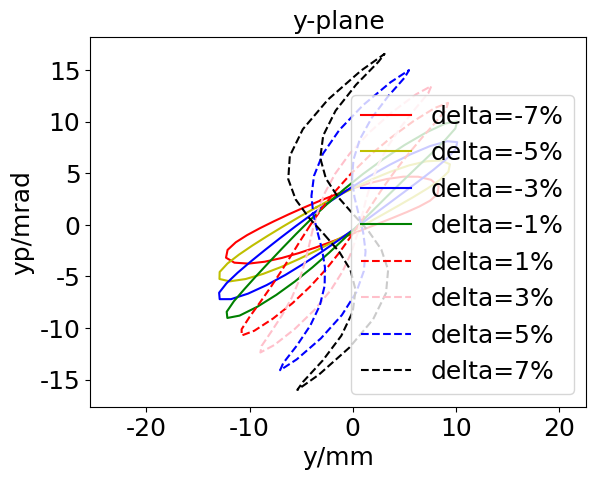

Source code (Python):
import matplotlib.pyplot as plt
plt.rcParams['font.sans-serif']=['SimHei'] #用来正常显示中文标签
plt.rcParams['axes.unicode_minus']=False #用来正常显示负号

x = [-3.1060224234685596, -4.67365670699625, -6.187170337043785, -7.622180311699746, -8.98601450988688, -10.241120433338947, -11.333283586578483, -12.131495899268316, -12.28207533359246, -11.471140414200114, -10.099050145380932, -8.527398071255444, -6.88253671088808, -5.239663569580969, -3.6059042644187334, -2.0071131298275326, -0.4386793449868217, 1.0803523197800236, 2.5403230796087053, 3.9404442496891883, 5.255307024178558, 6.456947746750287, 7.487756128408056, 8.220027553390112, 8.337033351925223, 7.591768592973088, 6.348753539262348, 4.901836233119444, 3.333735740848463, 1.7404992577956733, 0.1141318334602565, -1.504850873478352, -3.1060224234685596]
y = [2.36113049173045, 1.6977342899891041, 1.0233280366348285, 0.3491002045063642, -0.3246617025894394, -1.0003972461517556, -1.6943007986934082, -2.434222800389165, -3.187040864436901, -3.6698061846828116, -3.76159436733811, -3.5786688355144682, -3.218264921609696, -2.7463031532761812, -2.204435504690179, -1.6263409326651261, -1.0304076913451932, -0.4360466540807545, 0.1395209609430522, 0.6985701018142227, 1.23867699515437, 1.7733143890763334, 2.3326174442054803, 2.9738426984481636, 3.7313455400106923, 4.3645882805974825, 4.660883767393604, 4.664237226601183, 4.445967224469951, 4.065774564465306, 3.5691930455406142, 2.9924018543489, 2.36113049173045]
plt.plot(x, y,'r')

x = [-3.49580939938961, -5.177087603836857, -6.778488199971268, -8.304150318804831, -9.731922713715038, -11.031556213145677, -12.140413190162901, -12.897635706699267, -12.915525077625178, -11.92108657862855, -10.384260930119563, -8.678331531767133, -6.926421887127508, -5.1801763013599205, -3.458700906372792, -1.7781365985177302, -0.1280881912885108, 1.4760322813308058, 3.030781880439311, 4.53553299156304, 5.965841169191934, 7.293792536552133, 8.446389138466587, 9.277507840595915, 9.422099055155089, 8.581228791685025, 7.142455422303438, 5.466304034089816, 3.6795841072597653, 1.8537523318531874, 0.029720746889807786, -1.7562929513009014, -3.49580939938961]
y = [1.713586692309931, 0.7629422516942923, -0.17816700260809987, -1.106909732463801, -2.0128009739817534, -2.8957330732258697, -3.7528577640678478, -4.574126427280005, -5.2500553456761265, -5.481600465302704, -5.257718846847388, -4.756282259288829, -4.083790287747038, -3.3056506580521403, -2.4629503630203917, -1.5887174777046857, -0.696837820072407, 0.19013154302440047, 1.06127646162428, 1.914086266090197, 2.741886606644795, 3.551876574691508, 4.34694075463238, 5.1411944508817475, 5.869516550842197, 6.238172410273967, 6.155152760800923, 5.761357829618554, 5.154258068289208, 4.402820052899326, 3.554956569599608, 2.6510163359332184, 1.713586692309931]
plt.plot(x, y,'y')

x = [-3.849982962075673, -5.498500160550324, -7.047161310077378, -8.519961965713694, -9.899050323791101, -11.160012081115871, -12.233549000280162, -12.949653064418396, -12.895490506317394, -11.792053178127459, -10.145731608576217, -8.347745092119562, -6.521547240261078, -4.750087495375908, -3.021179168202556, -1.3503739990459271, 0.28287732651256847, 1.8703530838529236, 3.430673022684209, 4.957121944537004, 6.43390312872603, 7.82925102208306, 9.06804708740687, 9.97780067558617, 10.128100669841189, 9.147410242818825, 7.490385169817915, 5.581087442529859, 3.595718208851284, 1.6089395843507028, -0.29395983715005014, -2.1157975381142373, -3.849982962075673]
y = [1.094568747573284, -0.11475527827114457, -1.2961113973027687, -2.452924824591727, -3.572829176391896, -4.650012359713281, -5.668975240047224, -6.584169707077519, -7.208437093759014, -7.206194968628799, -6.672280340991715, -5.846266978716655, -4.854975318188461, -3.7702237872042454, -2.6328139350207977, -1.4731993911543206, -0.2993842136247192, 0.868669188154775, 2.019694439568692, 3.1542008606401684, 4.260905314201046, 5.335097538141297, 6.365112059677374, 7.315285505802685, 8.013645072246067, 8.102037376413975, 7.627702147212473, 6.821567503327985, 5.819408164311402, 4.701262514932967, 3.517467526869975, 2.310366331083117, 1.094568747573284]
plt.plot(x, y,'b')

x = [-4.063017892032076, -5.493125183384023, -6.831357258512404, -8.110815169667575, -9.334534298387206, -10.47768936980214, -11.5101512009459, -12.21508800530398, -12.15237568436375, -10.970189823929626, -9.255996244769852, -7.412777081297628, -5.610912715447141, -3.9066253878316215, -2.3055506018084175, -0.7986836274799402, 0.6527718642100193, 2.0660332439213205, 3.4663905021278074, 4.876370767897671, 6.288487139947448, 7.682343870402649, 8.968516346947814, 9.95162984663086, 10.114632296461242, 8.988870947411693, 7.10764684293122, 5.021608597062898, 2.942824013800536, 0.9718816532442895, -0.8548517745108392, -2.5250564867522054, -4.063017892032076]
y = [0.5257330619198123, -0.8951932013415601, -2.2772677956379206, -3.6297616643026944, -4.942673049262087, -6.210303364499329, -7.399366611109082, -8.430784632081355, -9.030263258353829, -8.804104656330425, -7.950138072473984, -6.798670868255731, -5.498987757202877, -4.128333941471761, -2.724905532521412, -1.3160461490751278, 0.0989705436022171, 1.503426101581555, 2.8943781276764757, 4.2757550724605276, 5.635119704224238, 6.965633612485778, 8.228348611350336, 9.342424193554026, 10.019190726930884, 9.82303901973157, 8.941776274126356, 7.73007073296025, 6.35451268549079, 4.906260470852185, 3.433569942360922, 1.9710425468623363, 0.5257330619198123]
plt.plot(x, y,'g')

x = [-4.077758180272309, -5.086846024976813, -6.039546931244475, -6.997059365765361, -7.986880936688512, -9.0102882546669, -10.004946899044747, -10.768937172162305, -10.761687162277097, -9.538275664729415, -7.7175426417321535, -5.837419970497754, -4.13653986319814, -2.6359172710031435, -1.3322221567179269, -0.18560970984737304, 0.8736971705636555, 1.901152019516105, 2.9458984512288002, 4.0914819793302595, 5.32156325895489, 6.636885378956569, 7.956242927770536, 9.040728945716726, 9.243854951969828, 7.965282689017897, 5.889957976177174, 3.698326979365448, 1.652374657139045, -0.13621369385958468, -1.6645132339915916, -2.9578479020689747, -4.077758180272309]
y = [0.02455827376466467, -1.550122965635865, -3.085918148375368, -4.60468129809809, -6.098026546332849, -7.557598000092409, -8.941117070895915, -10.125533471318853, -10.727763877067865, -10.270637903310892, -9.084640419486377, -7.598732592087818, -5.995715248044696, -4.367208566336334, -2.7423415405450484, -1.1394276544265591, 0.455753256951402, 2.0371620964380623, 3.6149993168776886, 5.199320287413333, 6.782266467316741, 8.349656180740798, 9.851571292652784, 11.149683705541184, 11.819879613946775, 11.331989875989501, 10.04712151743293, 8.44029191819785, 6.719272025818752, 4.989374191937932, 3.2868678487699077, 1.634677684268269, 0.02455827376466467]
plt.plot(x, y,color='red', linestyle='--')

x = [-3.8585101942836095, -4.242153090521136, -4.649709351454982, -5.17998185529296, -5.897093568213886, -6.821113491730067, -7.885530128624368, -8.833075075279185, -8.947656905862663, -7.60462503099665, -5.6077281419039595, -3.6997730662648585, -2.135024688269175, -0.963411890592131, -0.13703849247720262, 0.4347832511583152, 0.8710919068450826, 1.2876124085761318, 1.7964598174377966, 2.4947378081143, 3.443746668782072, 4.657594187137566, 6.052282369742112, 7.333006815014184, 7.621560400104242, 6.132147105640694, 3.823346944249236, 1.5763118513430747, -0.2927111294305755, -1.708920460504151, -2.7114394040121335, -3.3882370285780543, -3.8585101942836095]
y = [-0.3949201450017815, -2.062104789801048, -3.7070903326081543, -5.365208409317886, -7.039354637645879, -8.72005628819981, -10.347716881959073, -11.743194989372336, -12.376745942640916, -11.657358894280621, -10.088517765748831, -8.240974773668007, -6.343976109436758, -4.486320039511895, -2.6901985707323885, -0.957472566459937, 0.746718325750882, 2.43538811103376, 4.135280529839145, 5.876261042996999, 7.658990189253645, 9.469923448265448, 11.239435454888607, 12.770172273954028, 13.454693177140793, 12.643616686613832, 10.924379243862393, 8.924927975930672, 6.897912692932001, 4.940383127592264, 3.076685008844095, 1.308737810013819, -0.3949201450017815]
plt.plot(x, y,color='pink', linestyle='--')

x = [-3.404888151554909, -2.965828385980518, -2.6876838132831686, -2.7226721101668354, -3.1817631656342833, -4.105839000856424, -5.41711418665048, -6.733887301374257, -7.036085758228436, -5.425442299341761, -3.0846464802786375, -1.0507444243185533, 0.34654701501746615, 1.0770805787730924, 1.2459018226758298, 1.020930388420177, 0.5947025289883946, 0.17112747475890538, -0.059155042828886034, 0.06994363491149082, 0.6833009940944907, 1.8399361683168887, 3.42980518627982, 5.035037782923961, 5.4598223063171645, 3.6714632369753804, 1.0103508414447515, -1.2946104653597053, -2.890865547273868, -3.7525639851308754, -4.0003600374312915, -3.816775952480431, -3.404888151554909]
y = [-0.727784500340987, -2.4248510419748053, -4.138451644890066, -5.925266221458364, -7.800761211739451, -9.755938268912725, -11.71259058055551, -13.402169870014525, -14.095445571969355, -13.044406255383228, -11.010803608142083, -8.751144197413698, -6.546196100849357, -4.48547151947801, -2.5718592428128657, -0.7805069729853693, 0.9538934276045746, 2.6744838997815368, 4.436812297272368, 6.296322627217336, 8.271411359886418, 10.358815764107284, 12.455195272728174, 14.273322679512084, 14.994787247708494, 13.822410005413747, 11.604962845412203, 9.194225147659315, 6.879610084364201, 4.748560875747351, 2.7969614629222286, 0.9932657030983755, -0.727784500340987]
plt.plot(x, y,color='blue', linestyle='--')

x = [-2.7288048660514694, -1.2873141832965749, -0.2115337484775412, 0.2748597543899514, 0.001412202404356853, -1.1016068003988566, -2.8916914449360633, -4.82009714026779, -5.369005790885952, -3.2908620477120234, -0.3337585964152529, 1.9781758357250416, 3.2309267103264117, 3.4327485040360908, 2.7752339588712682, 1.5365628906914242, 0.013355439737892973, -1.4683320625318161, -2.608348647392986, -3.143721430647312, -2.862718274056231, -1.6591676832226137, 0.3243686866393651, 2.4777347886694465, 3.089624907099442, 0.7991354589923335, -2.39905952111727, -4.832389399155623, -6.096595456036882, -6.246665868030942, -5.524032656218376, -4.2449021584380455, -2.7288048660514694]
y = [-0.9749552720490835, -2.643128081408586, -4.39386148240697, -6.312704938805497, -8.432604922717587, -10.749884233616903, -13.137017041392186, -15.227476788293536, -16.006423441444042, -14.538403189668843, -11.912407006784775, -9.161162098132476, -6.620688978683908, -4.37476097170245, -2.3954621938334415, -0.6179255524369861, 1.0663524840718832, 2.744594443483879, 4.513963562135991, 6.4669356114510865, 8.648837899831117, 11.06502271694667, 13.579105438657589, 15.785062883065262, 16.56570455804849, 14.939954262989076, 12.137053346363041, 9.26931691934891, 6.673391615897645, 4.4153536760937415, 2.4471337407490514, 0.6879025248299035, -0.9749552720490835]
plt.plot(x, y,color='black', linestyle='--')

fontXLabel = {'family' : 'Times New Roman',
'weight' : 'normal',
'size'   : 18,
}
plt.xlabel('y/mm',fontXLabel)
fontYLabel = {'family' : 'Times New Roman',
'weight' : 'normal',
'size'   : 18,
}
plt.ylabel('yp/mrad',fontYLabel)
fontTitle = {'family' : 'Microsoft YaHei',
'weight' : 'normal',
'size'   : 18,
}
plt.title('y-plane',fontTitle)
plt.xticks(fontproperties = 'Times New Roman', size = 18)
plt.yticks(fontproperties = 'Times New Roman', size = 18)
plt.legend(labels=['delta=-7%', 'delta=-5%', 'delta=-3%', 'delta=-1%', 'delta=1%', 'delta=3%', 'delta=5%', 'delta=7%'], prop={'family' : 'Times New Roman', 'size'   : 18})
plt.axis('equal')
plt.show()
